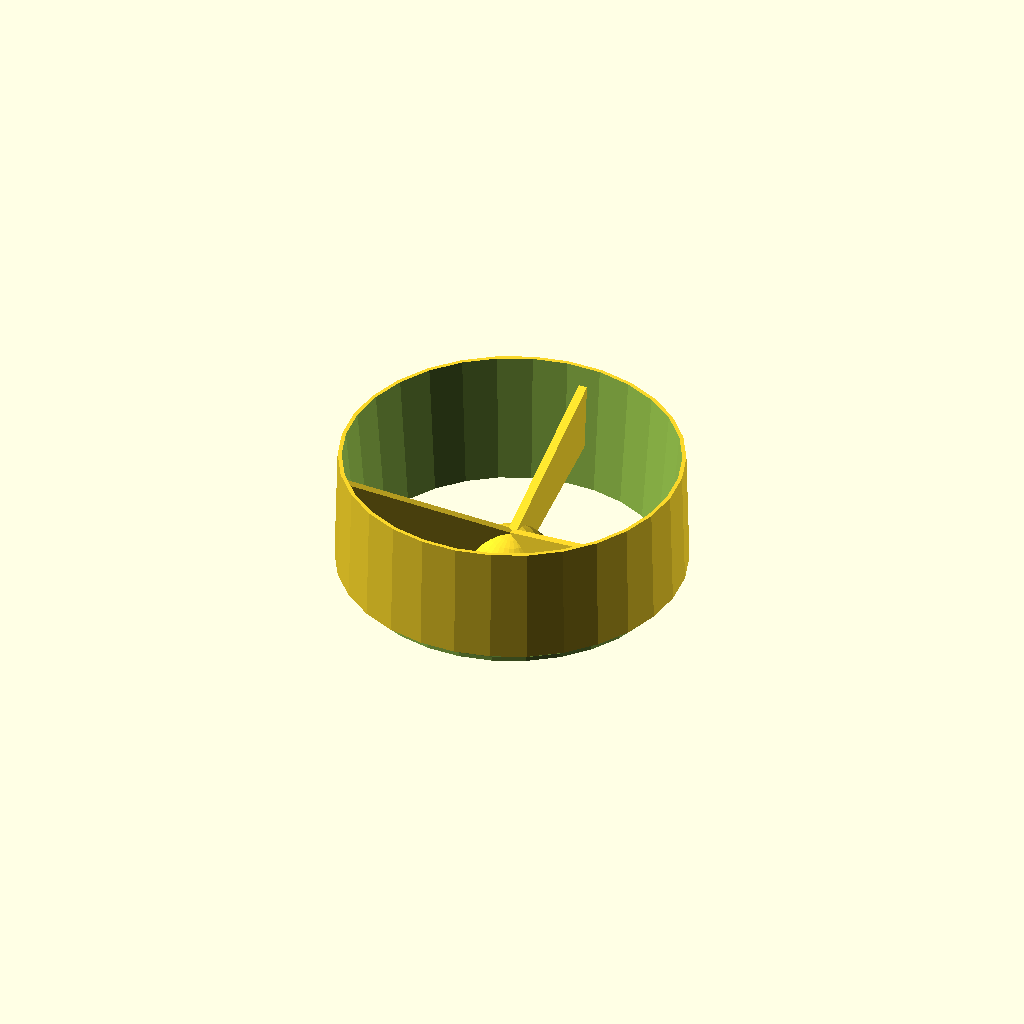
Cell 1: rendered with the file's own defaults.
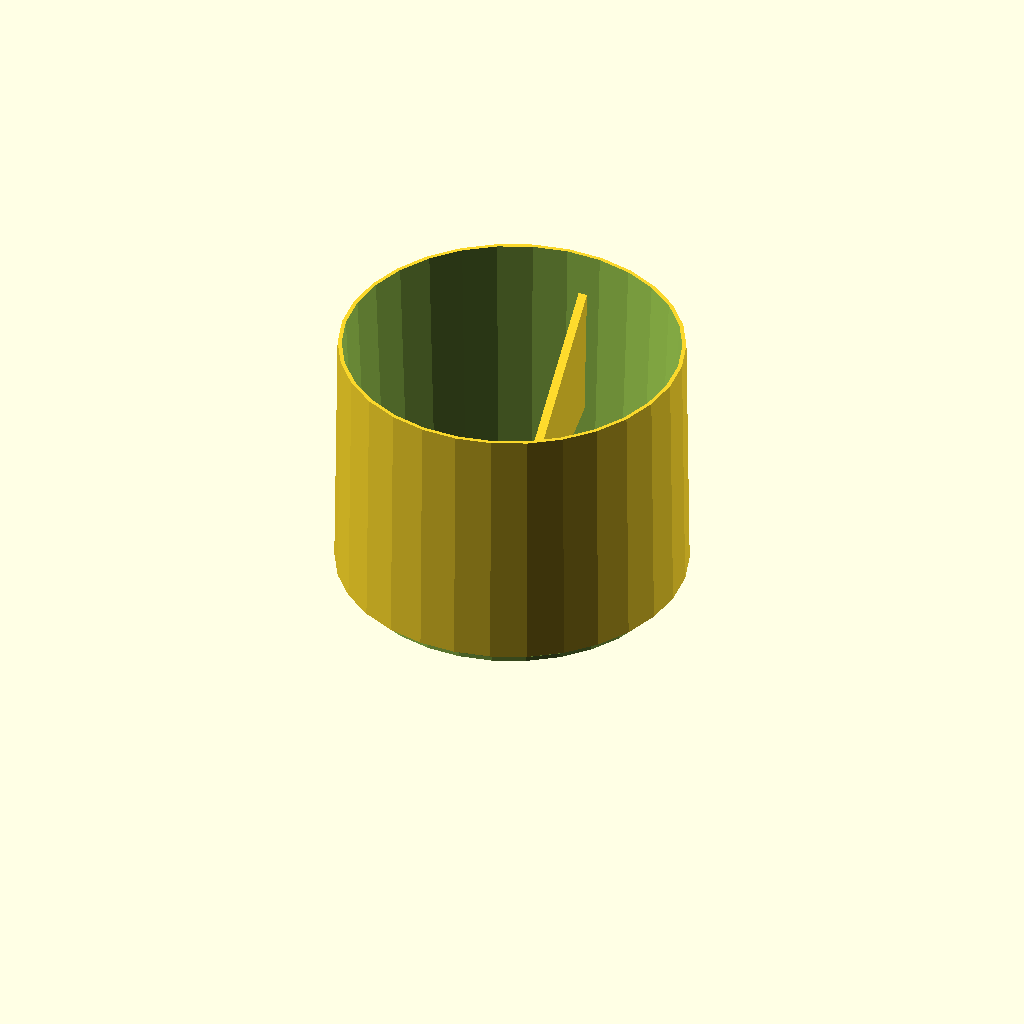
Cell 2: the same model with height = 60.
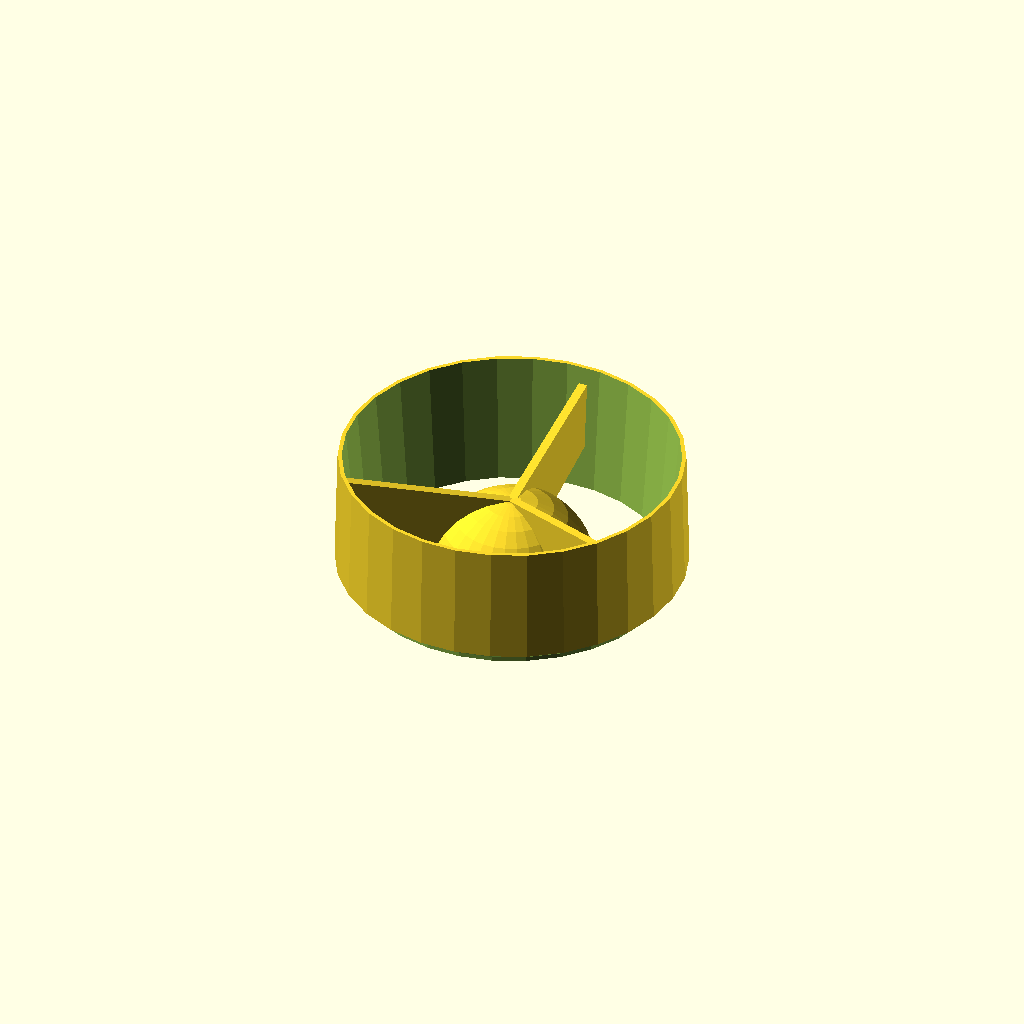
Cell 3: the same model with hole = 34.
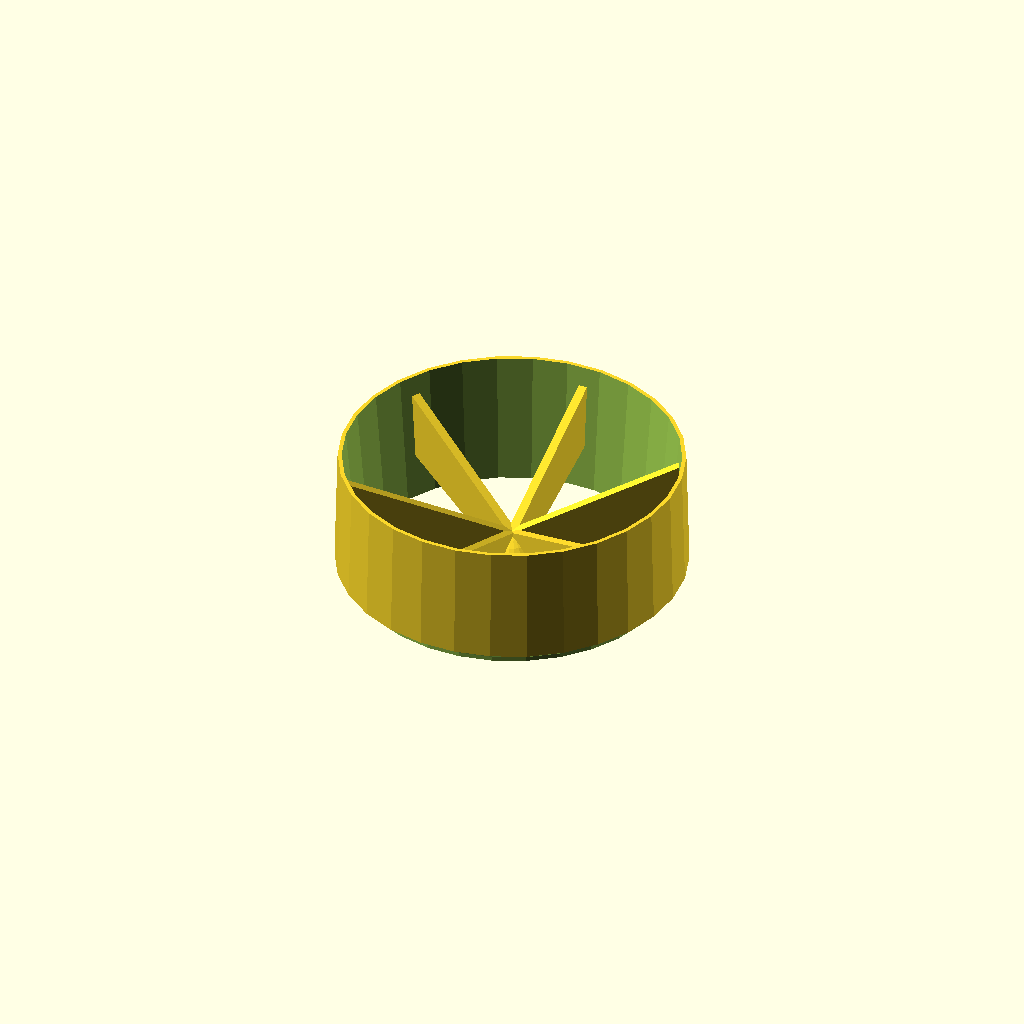
Cell 4 — rails set to 6, the other parameters unchanged.
All cells are drawn from one camera (rotation 55°, 0°, 25°, orthographic, colour scheme Cornfield), so only the parameter changes between them.
OpenSCAD source file Bellman-Dosing-Funnel/Bellman-Dosing-Funnel.scad:
/*
 * Copyright (c) 2025 Andrew Hewus Fresh <andrew@afresh1.com>
 *
 * Permission to use, copy, modify, and distribute this software for any
 * purpose with or without fee is hereby granted, provided that the above
 * copyright notice and this permission notice appear in all copies.
 *
 * THE SOFTWARE IS PROVIDED "AS IS" AND THE AUTHOR DISCLAIMS ALL WARRANTIES
 * WITH REGARD TO THIS SOFTWARE INCLUDING ALL IMPLIED WARRANTIES OF
 * MERCHANTABILITY AND FITNESS. IN NO EVENT SHALL THE AUTHOR BE LIABLE FOR
 * ANY SPECIAL, DIRECT, INDIRECT, OR CONSEQUENTIAL DAMAGES OR ANY DAMAGES
 * WHATSOEVER RESULTING FROM LOSS OF USE, DATA OR PROFITS, WHETHER IN AN
 * ACTION OF CONTRACT, NEGLIGENCE OR OTHER TORTIOUS ACTION, ARISING OUT OF
 * OR IN CONNECTION WITH THE USE OR PERFORMANCE OF THIS SOFTWARE.
 */

// Height of the funnel
height = 30;

// Top diameter inside/outside
top    = [ 74.75, 76.5 ];

// Bottom diameter inside/outside
bottom = [ 71.0, 78.0 ];

// Diameter of the middle stem
hole   = 17;

// Number of rails holding the middle hole cover
rails = 3;

// Thinkness of some walls
wall   =  1.5;

$fa = $preview ? $fa : 2.5;
$fs = $preview ? $fs : 0.5;

// Just make the outside of the funnel reusable
module outside() {
    cylinder(d1=bottom[1], d2=top[1], h=height);
}

// This is the piece that goes in the middle to cover
// the hole.
module holeCover() {
    intersection() {
        outside();

        difference() {
            union() {
                outer = hole + wall*2;
                sphere(d=outer);

                w = 2;
                for(i=[1:rails]) rotate([0,0,360*i/rails])
                    translate([w/2,0,0]) rotate([0,-90])
                        linear_extrude(w) polygon([
                            [0,          0],
                            [height*3/8, bottom[1]/2],
                            [height*7/8, bottom[1]/2],
                            [outer/2,    0],
                        ]);
            }

            sphere(d=hole);
        }
    }
}

// Makes a donut, sort-of
module rim(d, r) {
    rotate_extrude() translate([(d + r)/2, 0, 0])
        circle(d=r);
}

difference() {
    union() {
        difference() {
            outside();
            translate([0,0,-0.1])
                cylinder(d1=bottom[0]-wall, d2=top[0], h=height + 0.2);
        }

        // top edge
        //translate([0,0,height]) rim( top[0]-wall, (top[1] - top[0])/2+wall);

	// The main body, need the separate difference
	// to cut out the "rails" that hold the stem cover.
        holeCover();
    }

    // bottom cut
    rim( bottom[0], bottom[1] - bottom[0] );
}
Parameter table extracted from the source (name, type, default, range or options):
height: number, default 30
top: vector, default [74.75, 76.5]
bottom: vector, default [71, 78]
hole: number, default 17
rails: number, default 3
wall: number, default 1.5
